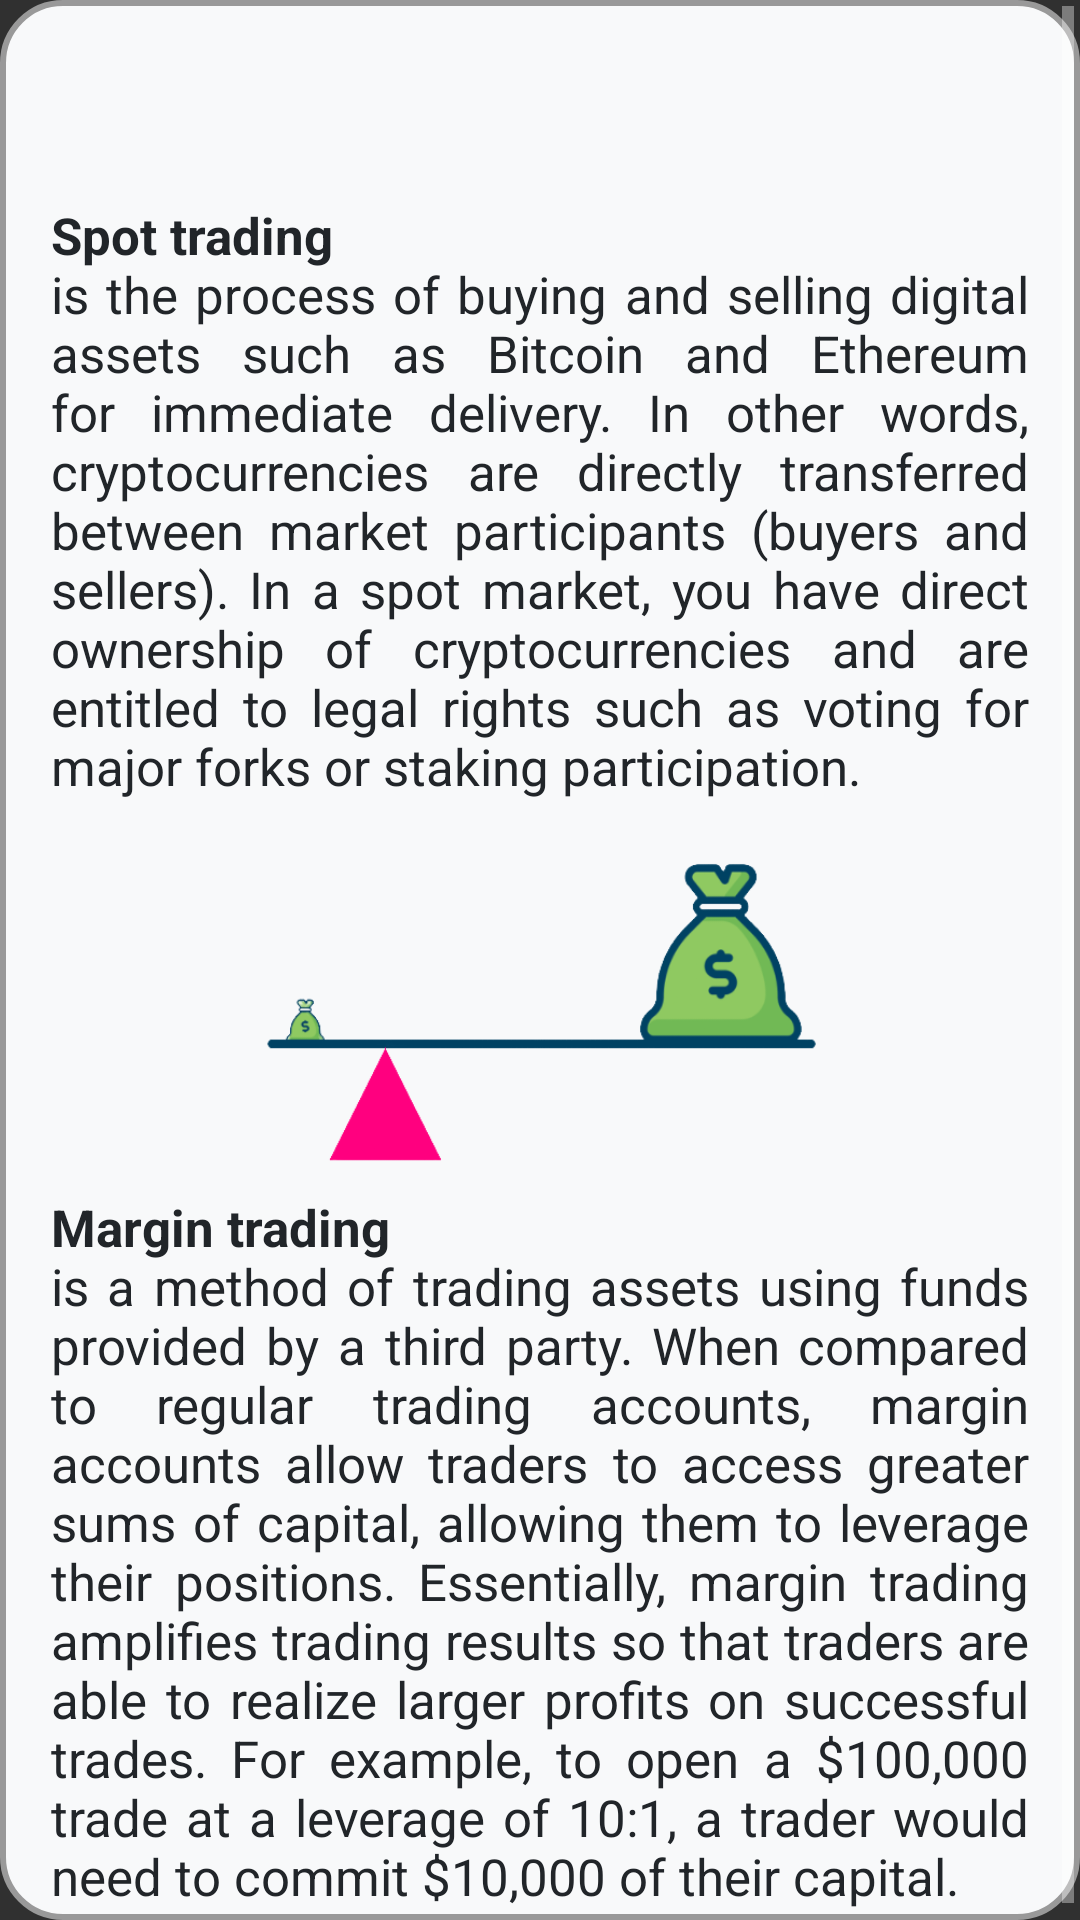

Reconstruct the res/layout file that produces this screen, plus the resources it refers to.
<!-- AndroidManifest.xml: application theme Theme.Design.NoActionBar -->
<!-- res/layout/fragment_spot__leverage.xml -->
<?xml version="1.0" encoding="utf-8"?>
<FrameLayout xmlns:android="http://schemas.android.com/apk/res/android"
    xmlns:app="http://schemas.android.com/apk/res-auto"
    xmlns:tools="http://schemas.android.com/tools"
    android:id="@+id/spot_levFragment"
    android:layout_width="match_parent"
    android:layout_height="match_parent"
    android:layout_margin="15dp"
    android:background="@drawable/rounded_frames"
    tools:context=".TipsFragments.Spot_LeverageFragment">

    <ScrollView
        android:id="@+id/scrollView5"
        android:layout_width="match_parent"
        android:layout_height="match_parent"
        app:layout_constraintBottom_toBottomOf="parent"
        app:layout_constraintEnd_toEndOf="parent"
        app:layout_constraintStart_toStartOf="parent"
        app:layout_constraintTop_toTopOf="parent">

        <LinearLayout
            android:layout_width="match_parent"
            android:layout_height="wrap_content"
            android:orientation="vertical">

            <RelativeLayout
                android:layout_width="match_parent"
                android:layout_height="match_parent">

                <TextView
                    android:id="@+id/textView15"
                    android:layout_width="match_parent"
                    android:layout_height="wrap_content"
                    android:layout_below="@id/imageView2"
                    android:layout_marginStart="15dp"
                    android:layout_marginTop="5dp"
                    android:layout_marginEnd="15dp"
                    android:layout_marginBottom="5dp"
                    android:justificationMode="inter_word"
                    android:text="@string/Margin_trading"
                    android:textColor="@color/mainText"
                    android:textSize="17sp" />

                <TextView
                    android:id="@+id/textView14"
                    android:layout_width="match_parent"
                    android:layout_height="wrap_content"
                    android:layout_marginStart="15dp"
                    android:layout_marginTop="65dp"
                    android:layout_marginEnd="15dp"
                    android:layout_marginBottom="5dp"
                    android:justificationMode="inter_word"
                    android:text="@string/spot_trading"
                    android:textColor="@color/mainText"
                    android:textSize="17sp" />

                <ImageView
                    android:id="@+id/imageView2"
                    android:layout_width="186dp"
                    android:layout_height="121dp"
                    android:layout_below="@id/textView14"
                    android:layout_centerInParent="true"
                    android:src="@drawable/leveragetrans" />

            </RelativeLayout>
        </LinearLayout>
    </ScrollView>

    <ImageButton
        android:id="@+id/closeButton"
        android:layout_width="60dp"
        android:layout_height="60dp"
        android:background="@android:color/transparent"
        android:rotation="45"
        android:scaleType="fitCenter"
        android:src="@drawable/ic_baseline_add_24"
        android:tint="@color/mainText"
        app:layout_constraintEnd_toEndOf="parent"
        app:layout_constraintTop_toTopOf="parent" />

</FrameLayout>
<!-- resources referenced by this layout -->
<resources>
  <color name="mainText">#212529</color>
  <!-- drawable leveragetrans: png bitmap (drawable, 26183 bytes) -->
  <!-- drawable rounded_frames (drawable) -->
  <?xml version="1.0" encoding="utf-8"?>
  <shape xmlns:android="http://schemas.android.com/apk/res/android">
      <solid android:color="@color/mainBackground"/>
  
      <stroke android:width="2dp"
          android:color="#999999"/>
  
      <padding android:left="2dp"
          android:top="2dp"
          android:right="2dp"
          android:bottom="2dp"/>
  
      <corners android:radius="20dp" />
  </shape>
  <string name="Margin_trading"><b>Margin trading</b> \nis a method of trading assets using funds provided
              by a third party. When compared to regular trading accounts, margin accounts allow traders
              to access greater sums of capital, allowing them to leverage their positions.
              Essentially, margin trading amplifies trading results so that traders are able to realize larger
              profits on successful trades. For example, to open a $100,000 trade at a leverage of 10:1,
              a trader would need to commit $10,000 of their capital.</string>
  <string name="spot_trading"><b>Spot trading</b> \nis the process of buying and selling digital assets such
              as Bitcoin and Ethereum for immediate delivery. In other words, cryptocurrencies are directly
              transferred between market participants (buyers and sellers). In a spot market, you have
              direct ownership of cryptocurrencies and are entitled to legal rights such as voting for
              major forks or staking participation.</string>
  <color name="mainBackground">#f8f9fa</color>
</resources>
